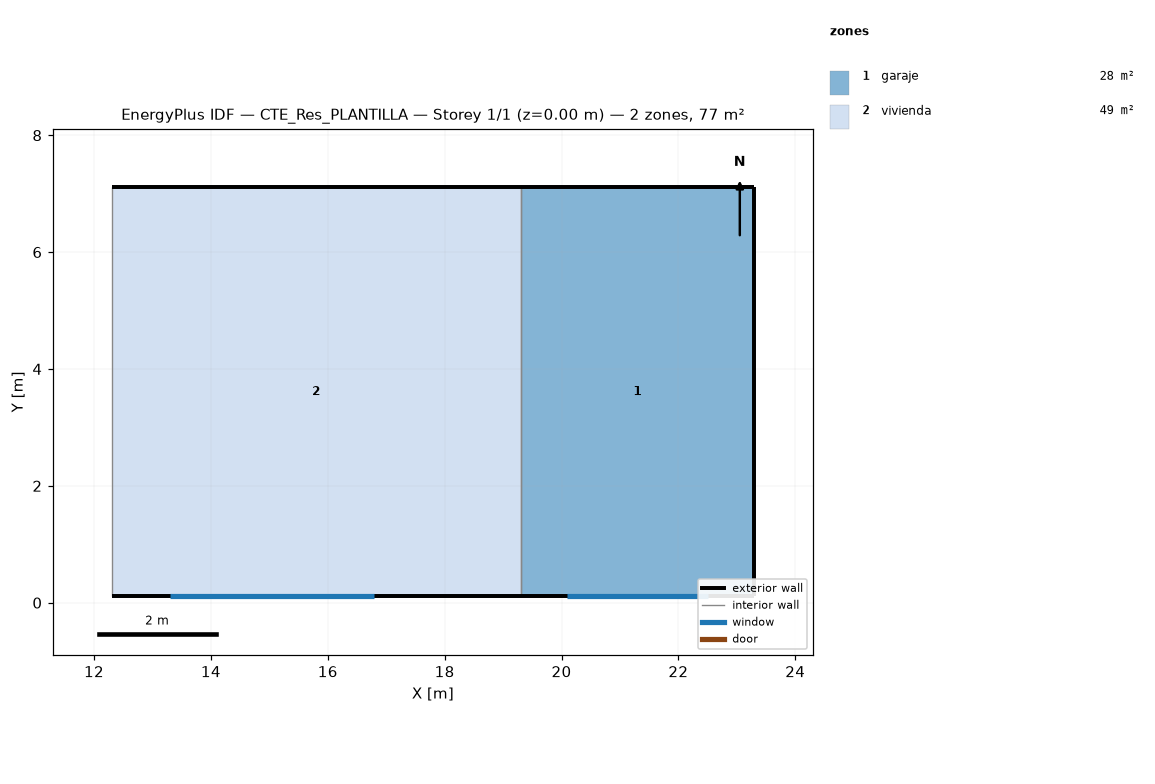
=== STOREY PLAN SPEC (per zone: floor XY polygon, exterior-wall plan segments, windows/doors) ===
zone 1: garaje  (28.0 m²)
  floor: (23.30, 7.11) (23.30, 0.11) (19.30, 0.11) (19.30, 7.11)
  exterior wall: (23.30, 7.11) – (19.30, 7.11)  [4.0 m]
  exterior wall: (19.30, 0.11) – (23.30, 0.11)  [4.0 m]
    window: (20.10, 0.11) – (22.50, 0.11)  [5.0 m²]
  exterior wall: (23.30, 0.11) – (23.30, 7.11)  [7.0 m]
  interior walls: 1
zone 2: vivienda  (49.0 m²)
  floor: (19.30, 7.11) (19.30, 0.11) (12.30, 0.11) (12.30, 7.11)
  exterior wall: (19.30, 7.11) – (12.30, 7.11)  [7.0 m]
  exterior wall: (12.30, 0.11) – (19.30, 0.11)  [7.0 m]
    window: (13.30, 0.11) – (16.80, 0.11)  [3.5 m²]
  interior walls: 2

=== DERIVED (storey summary) ===
Building: CTE_Res_PLANTILLA
Storey: 1 of 1  (floor level z = 0.00 m)
Storey gross floor area: 77.0 m²
Zones on this storey: 2
  - garaje: floor 28.0 m²; exterior wall 15.0 m (45.0 m²); 1 window(s) 5.0 m²; WWR 11.2%
  - vivienda: floor 49.0 m²; exterior wall 14.0 m (42.0 m²); 1 window(s) 3.5 m²; WWR 8.3%
Zone adjacency (shared interzone walls):
  - garaje ↔ vivienda